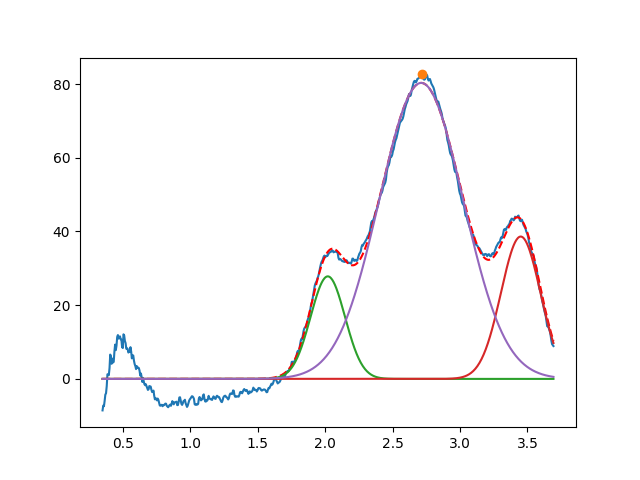

Source data for this figure (header and first rows):
2.019758013043051026e+00, 2.782172427289230043e+01, 2.999999999991262989e-01, 9.999999999999499289e-01
3.450000000002969802e+00, 3.862402277150638952e+01, 3.444595774542931754e-01, 9.999999999711932652e-01
2.712398778359678353e+00, 8.031745759297518816e+01, 7.313541414785452721e-01, 9.999999999589870292e-01
